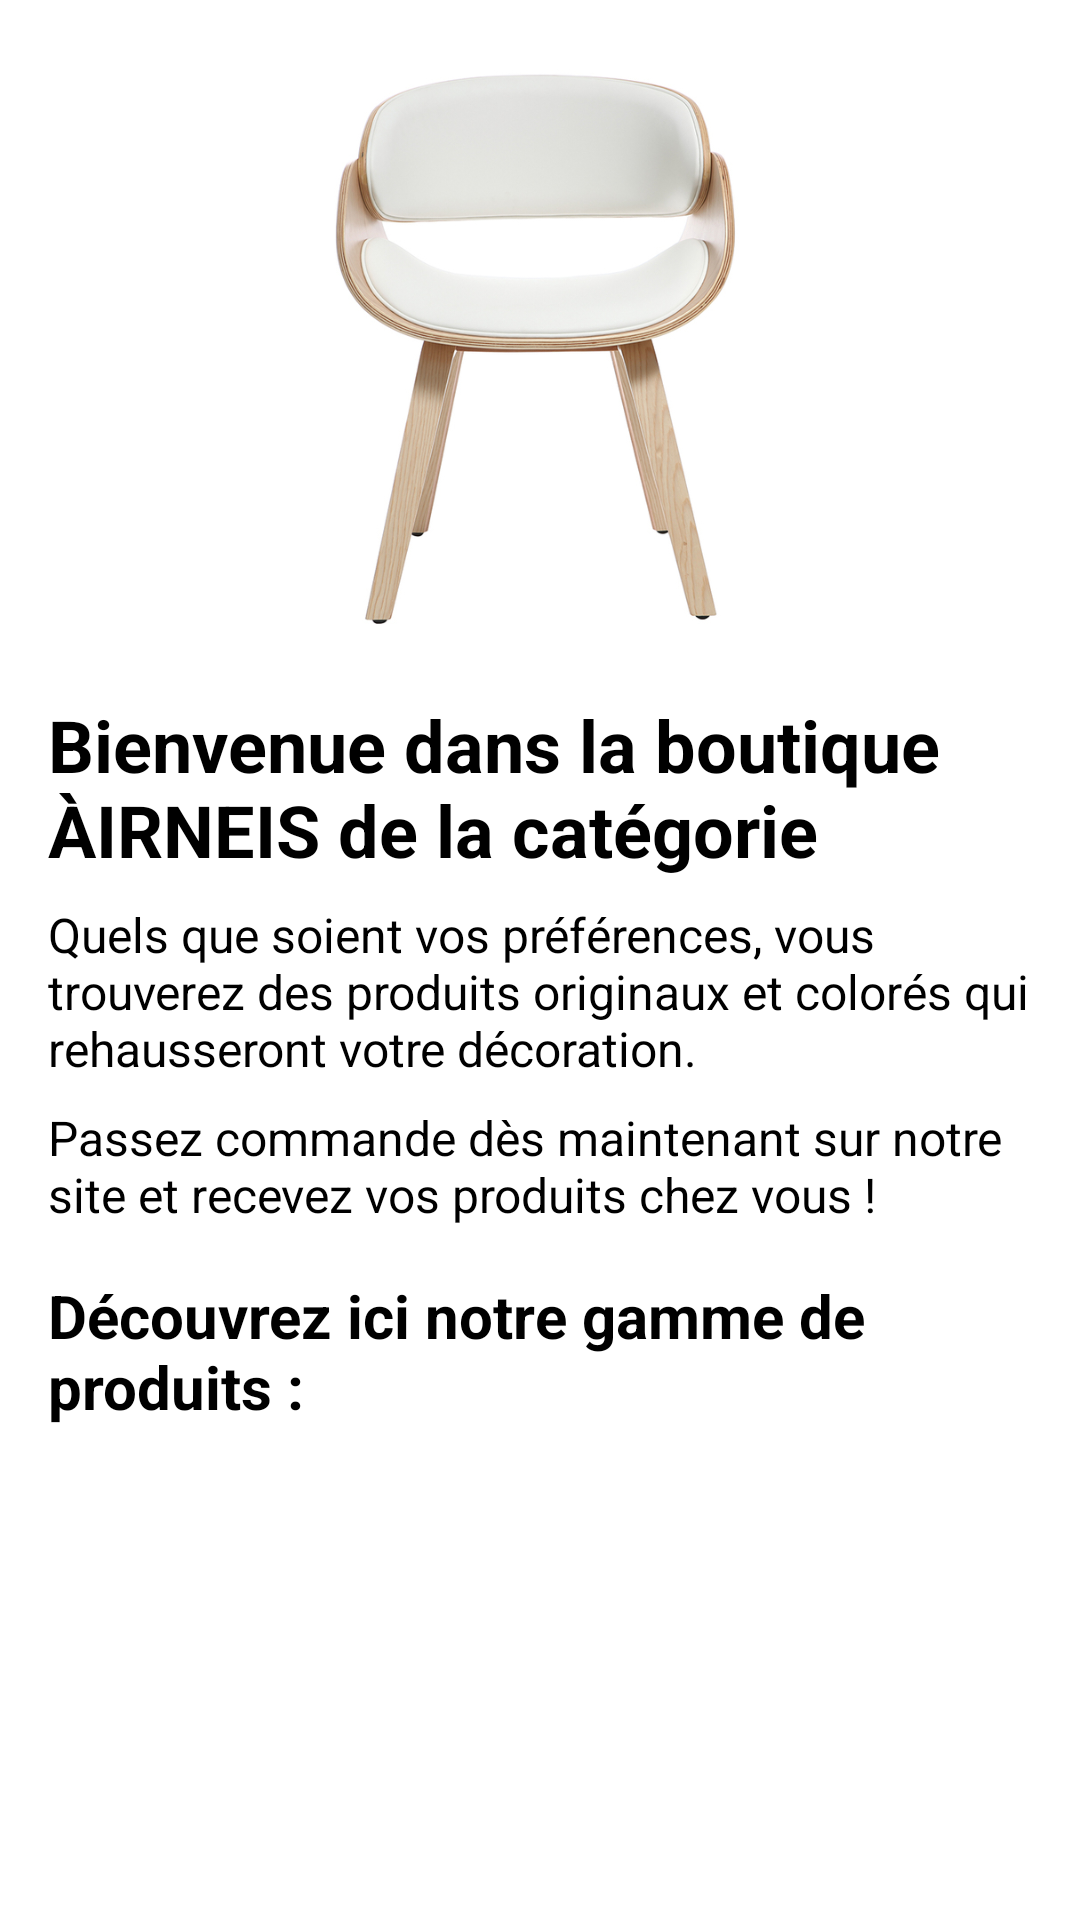

This screen was rendered from an Android layout file. Write that file and the resources it references.
<!-- AndroidManifest.xml: application theme Theme.Airneis -->
<!-- res/layout/fragment_categories_details.xml -->
<?xml version="1.0" encoding="utf-8"?>
<androidx.core.widget.NestedScrollView xmlns:android="http://schemas.android.com/apk/res/android"
    android:layout_width="match_parent"
    android:layout_height="match_parent"
    android:layout_marginBottom="100dp">

    <LinearLayout
        android:layout_width="match_parent"
        android:layout_height="wrap_content"
        android:orientation="vertical"
        android:layout_marginBottom="83dp"
        android:padding="16dp">

        <ImageView
            android:id="@+id/categoryImage"
            android:layout_width="match_parent"
            android:layout_height="200dp"
            android:scaleType="centerCrop"
            android:src="@drawable/a1_1_chaise_design_blanc_et_bois_clair"/>

        <TextView
            android:id="@+id/categoryName"
            android:layout_width="wrap_content"
            android:layout_height="wrap_content"
            android:layout_marginTop="16dp"
            android:text="Bienvenue dans la boutique ÀIRNEIS de la catégorie "
            android:textColor="@color/black"
            android:textSize="24sp"
            android:textStyle="bold" />

        <TextView
            android:layout_width="wrap_content"
            android:layout_height="wrap_content"
            android:layout_marginTop="8dp"
            android:textColor="@color/black"
            android:text="Quels que soient vos préférences, vous trouverez des produits originaux et colorés qui rehausseront votre décoration."
            android:textSize="16sp"/>

        <TextView
            android:layout_width="wrap_content"
            android:layout_height="wrap_content"
            android:layout_marginTop="8dp"
            android:textColor="@color/black"

            android:text="Passez commande dès maintenant sur notre site et recevez vos produits chez vous !"
            android:textSize="16sp"/>

        <TextView
            android:layout_width="wrap_content"
            android:layout_height="wrap_content"
            android:layout_marginTop="16dp"
            android:textColor="@color/black"
            android:text="Découvrez ici notre gamme de produits :"
            android:textSize="20sp"
            android:textStyle="bold"/>

        <LinearLayout
            android:layout_width="match_parent"
            android:layout_height="wrap_content"
            android:orientation="vertical"
            android:gravity="center_horizontal">

            <androidx.recyclerview.widget.RecyclerView
                android:id="@+id/recyclerView"
                android:layout_width="wrap_content"
                android:layout_height="wrap_content"
                android:layout_marginTop="8dp"
                android:nestedScrollingEnabled="false"/>

        </LinearLayout>
    </LinearLayout>
</androidx.core.widget.NestedScrollView>
<!-- resources referenced by this layout -->
<resources>
  <color name="black">#FF000000</color>
  <!-- drawable a1_1_chaise_design_blanc_et_bois_clair: jpg bitmap (drawable, 125722 bytes) -->
  <style name="Theme.Airneis" parent="Theme.MaterialComponents.DayNight.DarkActionBar">
          
          <item name="colorPrimary">@color/primary</item>
          <item name="colorPrimaryVariant">@color/secondaryBlack</item>
          <item name="colorOnPrimary">@color/white</item>
          
          <item name="colorSecondary">@color/teal_200</item>
          <item name="colorSecondaryVariant">@color/teal_700</item>
          <item name="colorOnSecondary">@color/black</item>
          
          <item name="android:statusBarColor">?attr/colorPrimaryVariant</item>
          
      </style>
  <color name="white">#FFFFFFFF</color>
  <color name="teal_200">#FF03DAC5</color>
  <color name="teal_700">#FF018786</color>
</resources>
